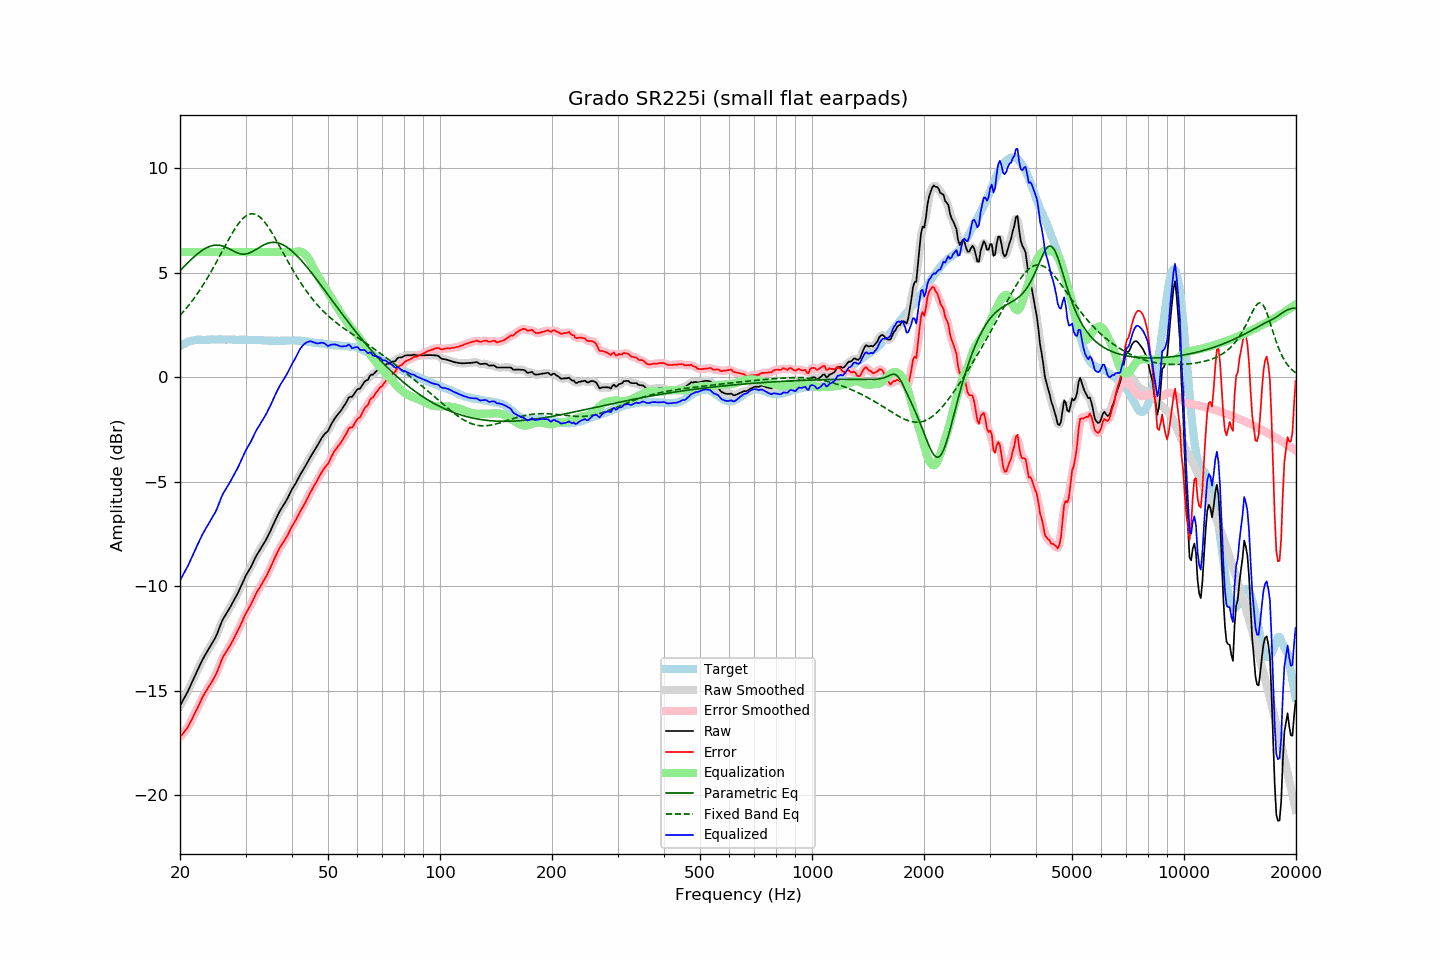

Values plotted in this chart, from the file beside it:
frequency, raw, error, smoothed, error_smoothed, equalization, parametric_eq, fixed_band_eq, equalized_raw, equalized_smoothed, target
20.00, -15.71, -17.20, -15.71, -17.20, 6.00, 5.11, 2.97, -9.71, -9.71, 1.49
20.20, -15.57, -17.11, -15.57, -17.12, 6.00, 5.19, 3.05, -9.57, -9.57, 1.54
20.40, -15.43, -17.02, -15.44, -17.02, 6.00, 5.27, 3.14, -9.43, -9.44, 1.59
20.61, -15.29, -16.92, -15.29, -16.92, 6.00, 5.35, 3.23, -9.29, -9.29, 1.62
20.81, -15.15, -16.82, -15.15, -16.82, 6.00, 5.42, 3.32, -9.15, -9.15, 1.67
21.02, -15.00, -16.71, -15.00, -16.70, 6.00, 5.50, 3.41, -9.00, -9.00, 1.71
21.23, -14.83, -16.56, -14.83, -16.57, 6.00, 5.58, 3.51, -8.83, -8.83, 1.73
21.44, -14.66, -16.41, -14.66, -16.42, 6.00, 5.65, 3.60, -8.66, -8.66, 1.75
21.66, -14.49, -16.26, -14.49, -16.26, 6.00, 5.72, 3.71, -8.49, -8.49, 1.77
21.87, -14.32, -16.10, -14.32, -16.11, 6.00, 5.79, 3.81, -8.32, -8.32, 1.78
22.09, -14.15, -15.95, -14.15, -15.95, 6.00, 5.86, 3.92, -8.15, -8.15, 1.80
22.31, -13.99, -15.80, -13.99, -15.79, 6.00, 5.92, 4.03, -7.99, -7.99, 1.81
22.54, -13.82, -15.63, -13.82, -15.63, 6.00, 5.98, 4.14, -7.82, -7.82, 1.81
22.76, -13.66, -15.47, -13.66, -15.47, 6.00, 6.04, 4.26, -7.66, -7.66, 1.81
22.99, -13.50, -15.30, -13.51, -15.31, 6.00, 6.09, 4.38, -7.50, -7.51, 1.80
23.22, -13.37, -15.17, -13.37, -15.17, 6.00, 6.14, 4.50, -7.37, -7.37, 1.80
23.45, -13.23, -15.03, -13.23, -15.03, 6.00, 6.18, 4.63, -7.23, -7.23, 1.80
23.69, -13.10, -14.91, -13.10, -14.91, 6.00, 6.22, 4.75, -7.10, -7.10, 1.81
23.92, -12.97, -14.78, -12.97, -14.78, 6.00, 6.26, 4.88, -6.97, -6.97, 1.81
24.16, -12.84, -14.66, -12.84, -14.66, 6.00, 6.28, 5.02, -6.84, -6.84, 1.82
24.40, -12.71, -14.54, -12.71, -14.53, 6.00, 6.31, 5.15, -6.71, -6.71, 1.83
24.65, -12.58, -14.40, -12.59, -14.40, 6.00, 6.32, 5.29, -6.58, -6.59, 1.82
24.89, -12.45, -14.26, -12.44, -14.26, 6.00, 6.33, 5.43, -6.45, -6.44, 1.82
25.14, -12.28, -14.09, -12.27, -14.09, 6.00, 6.33, 5.57, -6.28, -6.27, 1.81
25.39, -12.08, -13.90, -12.08, -13.90, 6.00, 6.33, 5.71, -6.08, -6.08, 1.82
25.65, -11.88, -13.71, -11.88, -13.70, 6.00, 6.32, 5.86, -5.88, -5.88, 1.82
25.91, -11.69, -13.50, -11.69, -13.51, 6.00, 6.30, 6.00, -5.69, -5.69, 1.81
26.16, -11.53, -13.34, -11.54, -13.35, 6.00, 6.28, 6.14, -5.53, -5.54, 1.81
26.43, -11.40, -13.22, -11.40, -13.21, 6.00, 6.25, 6.29, -5.40, -5.40, 1.81
26.69, -11.28, -13.09, -11.28, -13.09, 6.00, 6.22, 6.43, -5.28, -5.28, 1.81
26.96, -11.15, -12.97, -11.15, -12.97, 6.00, 6.18, 6.57, -5.15, -5.15, 1.82
27.23, -11.02, -12.84, -11.02, -12.84, 6.00, 6.14, 6.70, -5.02, -5.02, 1.82
27.50, -10.88, -12.70, -10.89, -12.70, 6.00, 6.10, 6.84, -4.88, -4.89, 1.82
27.77, -10.75, -12.56, -10.75, -12.56, 6.00, 6.06, 6.97, -4.75, -4.75, 1.81
28.05, -10.61, -12.42, -10.61, -12.41, 6.00, 6.02, 7.09, -4.61, -4.61, 1.81
28.33, -10.46, -12.26, -10.46, -12.26, 6.00, 5.99, 7.21, -4.46, -4.46, 1.80
28.62, -10.31, -12.11, -10.31, -12.11, 6.00, 5.95, 7.32, -4.31, -4.31, 1.80
28.90, -10.15, -11.96, -10.15, -11.95, 6.00, 5.93, 7.42, -4.15, -4.15, 1.81
29.19, -9.98, -11.78, -9.98, -11.78, 6.00, 5.91, 7.51, -3.98, -3.98, 1.79
29.48, -9.81, -11.62, -9.81, -11.61, 6.00, 5.90, 7.60, -3.81, -3.81, 1.81
29.78, -9.63, -11.44, -9.64, -11.44, 6.00, 5.90, 7.67, -3.63, -3.64, 1.80
30.08, -9.47, -11.29, -9.48, -11.29, 6.00, 5.91, 7.73, -3.47, -3.48, 1.81
30.38, -9.34, -11.14, -9.34, -11.15, 6.00, 5.93, 7.77, -3.34, -3.34, 1.80
30.68, -9.21, -11.01, -9.21, -11.01, 6.00, 5.95, 7.81, -3.21, -3.21, 1.80
30.99, -9.08, -10.88, -9.07, -10.87, 6.00, 5.98, 7.83, -3.08, -3.07, 1.80
31.30, -8.92, -10.72, -8.92, -10.72, 6.00, 6.02, 7.83, -2.92, -2.92, 1.80
31.61, -8.76, -10.56, -8.76, -10.56, 6.00, 6.07, 7.82, -2.76, -2.76, 1.80
31.93, -8.60, -10.40, -8.61, -10.40, 6.00, 6.11, 7.80, -2.60, -2.61, 1.79
32.24, -8.46, -10.24, -8.47, -10.26, 6.00, 6.16, 7.76, -2.46, -2.47, 1.78
32.57, -8.34, -10.13, -8.33, -10.12, 6.00, 6.21, 7.71, -2.34, -2.33, 1.79
32.89, -8.21, -10.00, -8.21, -10.00, 6.00, 6.25, 7.65, -2.21, -2.21, 1.79
33.22, -8.08, -9.86, -8.09, -9.87, 6.00, 6.30, 7.58, -2.08, -2.09, 1.78
33.55, -7.96, -9.74, -7.96, -9.74, 6.00, 6.34, 7.49, -1.96, -1.96, 1.78
33.89, -7.83, -9.60, -7.83, -9.60, 6.00, 6.38, 7.40, -1.83, -1.83, 1.77
34.23, -7.69, -9.47, -7.69, -9.46, 6.00, 6.41, 7.30, -1.69, -1.69, 1.77
34.57, -7.53, -9.29, -7.54, -9.30, 6.00, 6.43, 7.19, -1.53, -1.54, 1.76
34.92, -7.38, -9.14, -7.38, -9.14, 6.00, 6.45, 7.07, -1.38, -1.38, 1.76
35.27, -7.21, -8.97, -7.21, -8.97, 6.00, 6.46, 6.94, -1.21, -1.21, 1.76
35.62, -7.04, -8.80, -7.04, -8.80, 6.00, 6.46, 6.82, -1.04, -1.04, 1.76
35.97, -6.87, -8.62, -6.87, -8.63, 6.00, 6.46, 6.68, -0.87, -0.87, 1.75
... 635 more rows
